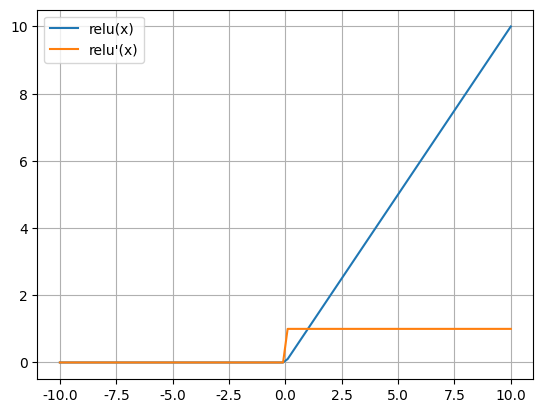

Recreate this plot in Python.
import matplotlib.pyplot as plt
import numpy as np
plt.rcParams["font.family"] = "Consolas"

def relu(x):
    return np.maximum(0, x)

def relu_derivative(x):
    return 1. * (x > 0)


x = np.linspace(-10, 10, 100)

fig, ax = plt.subplots()
ax.plot(x, relu(x), label="relu(x)")
ax.plot(x, relu_derivative(x), label="relu'(x)")
ax.grid(True)
ax.legend()

plt.show()